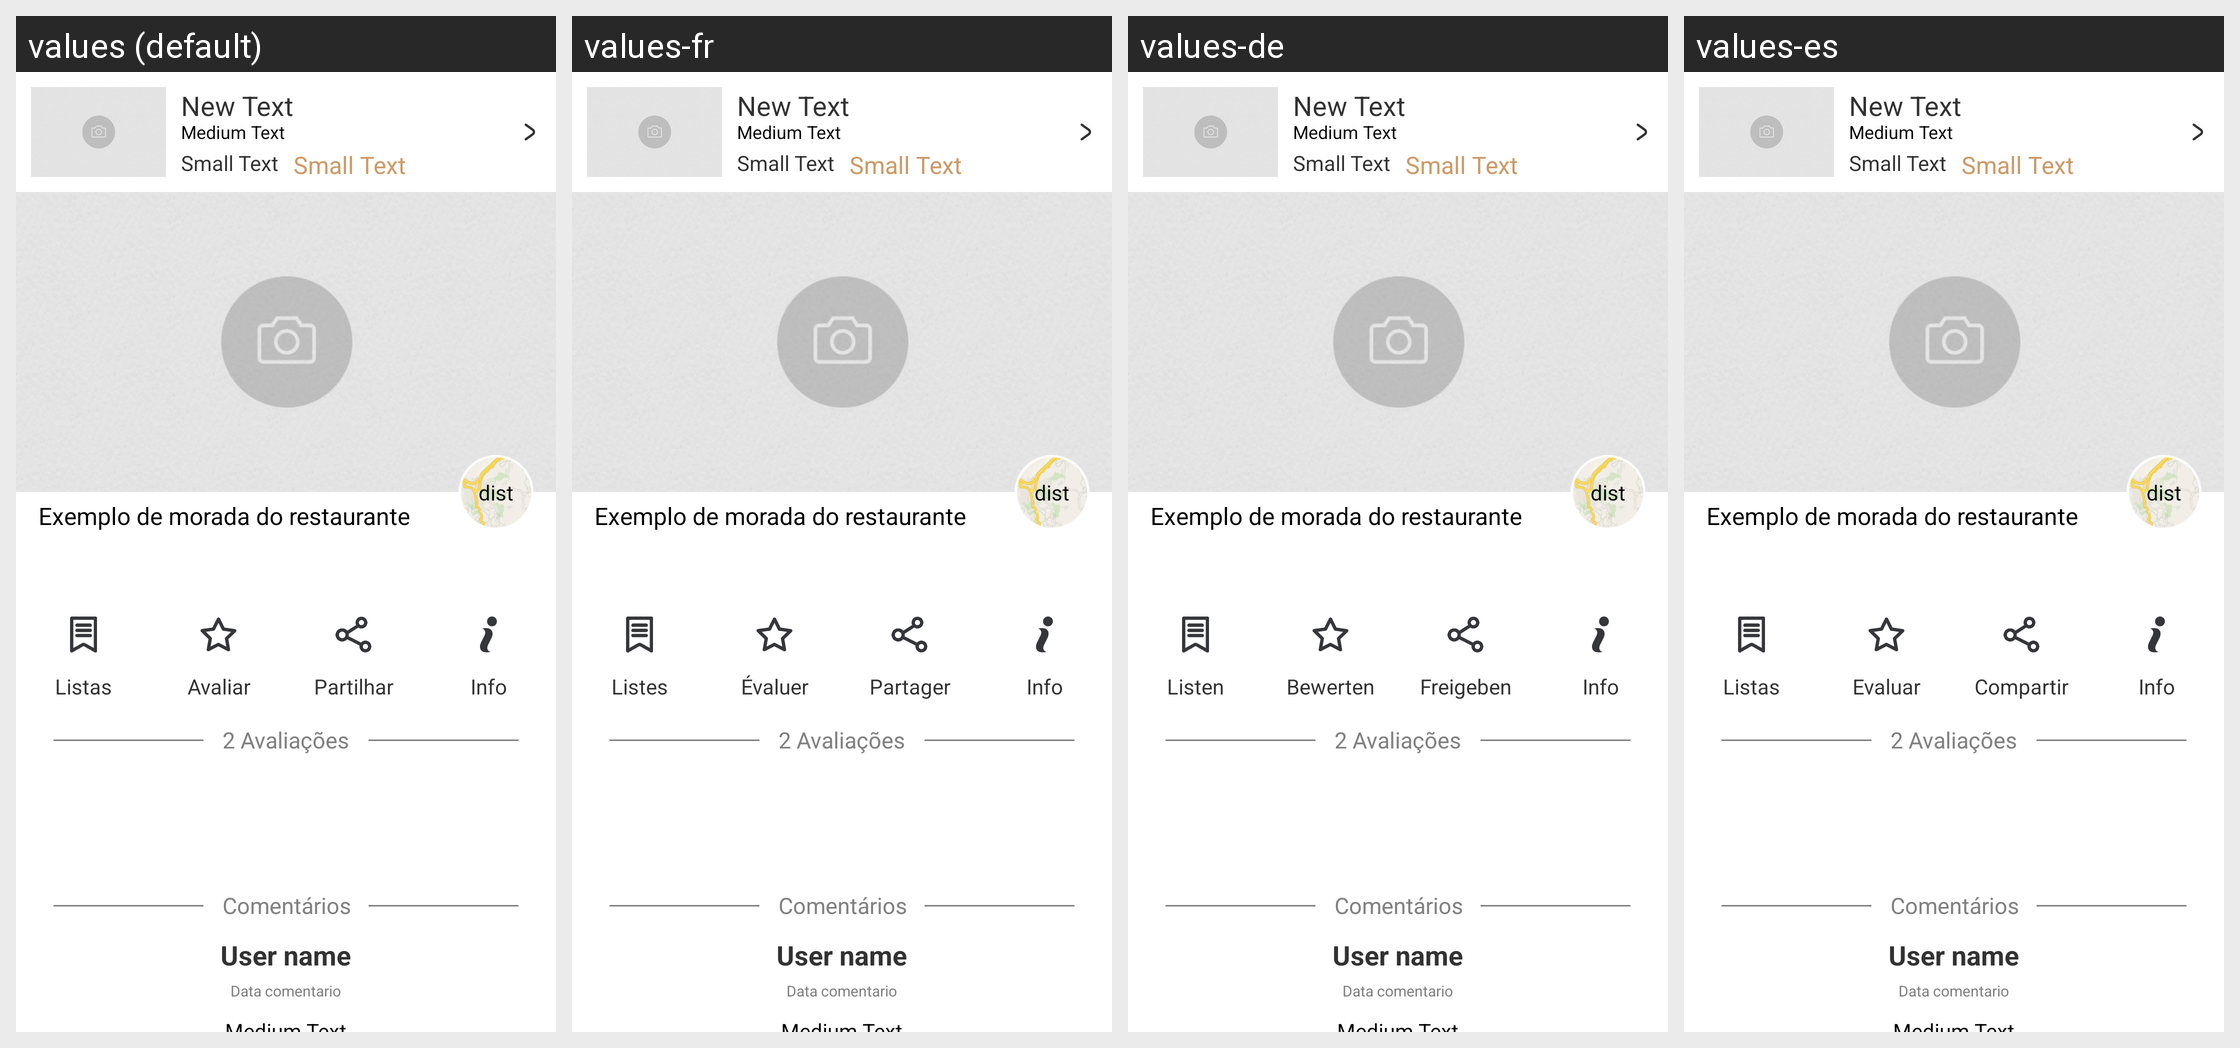

The Android screen above is rendered under several locales of the same app. Produce the string resources it draws, with the default and per-locale values.
Android screen res/layout/header_restaurante_main_destaque.xml rendered under 4 locales, left to right: values (default), values-fr, values-de, values-es. Device: Nexus 5 (rendered at 1080×1920; each locale shown at half size, 540×960, under a caption strip naming it); theme Theme.ExampleNovo.
Other locales in the repository, not shown: values-en, values-it, values-pt.
Strings drawn on this screen, with the default value and each locale's value (text and hints the layout hard-codes, and strings that could not be matched under every locale, appear in the picture but are not listed):

listas
  values: Listas
  values-fr: Listes
  values-de: Listen
  values-es: Listas

avaliar
  values: Avaliar
  values-fr: Évaluer
  values-de: Bewerten
  values-es: Evaluar

partilhar
  values: Partilhar
  values-fr: Partager
  values-de: Freigeben
  values-es: Compartir

info
  values: Info
  values-fr: Info  [not translated; the default value is used]
  values-de: Info  [not translated; the default value is used]
  values-es: Info  [not translated; the default value is used]
